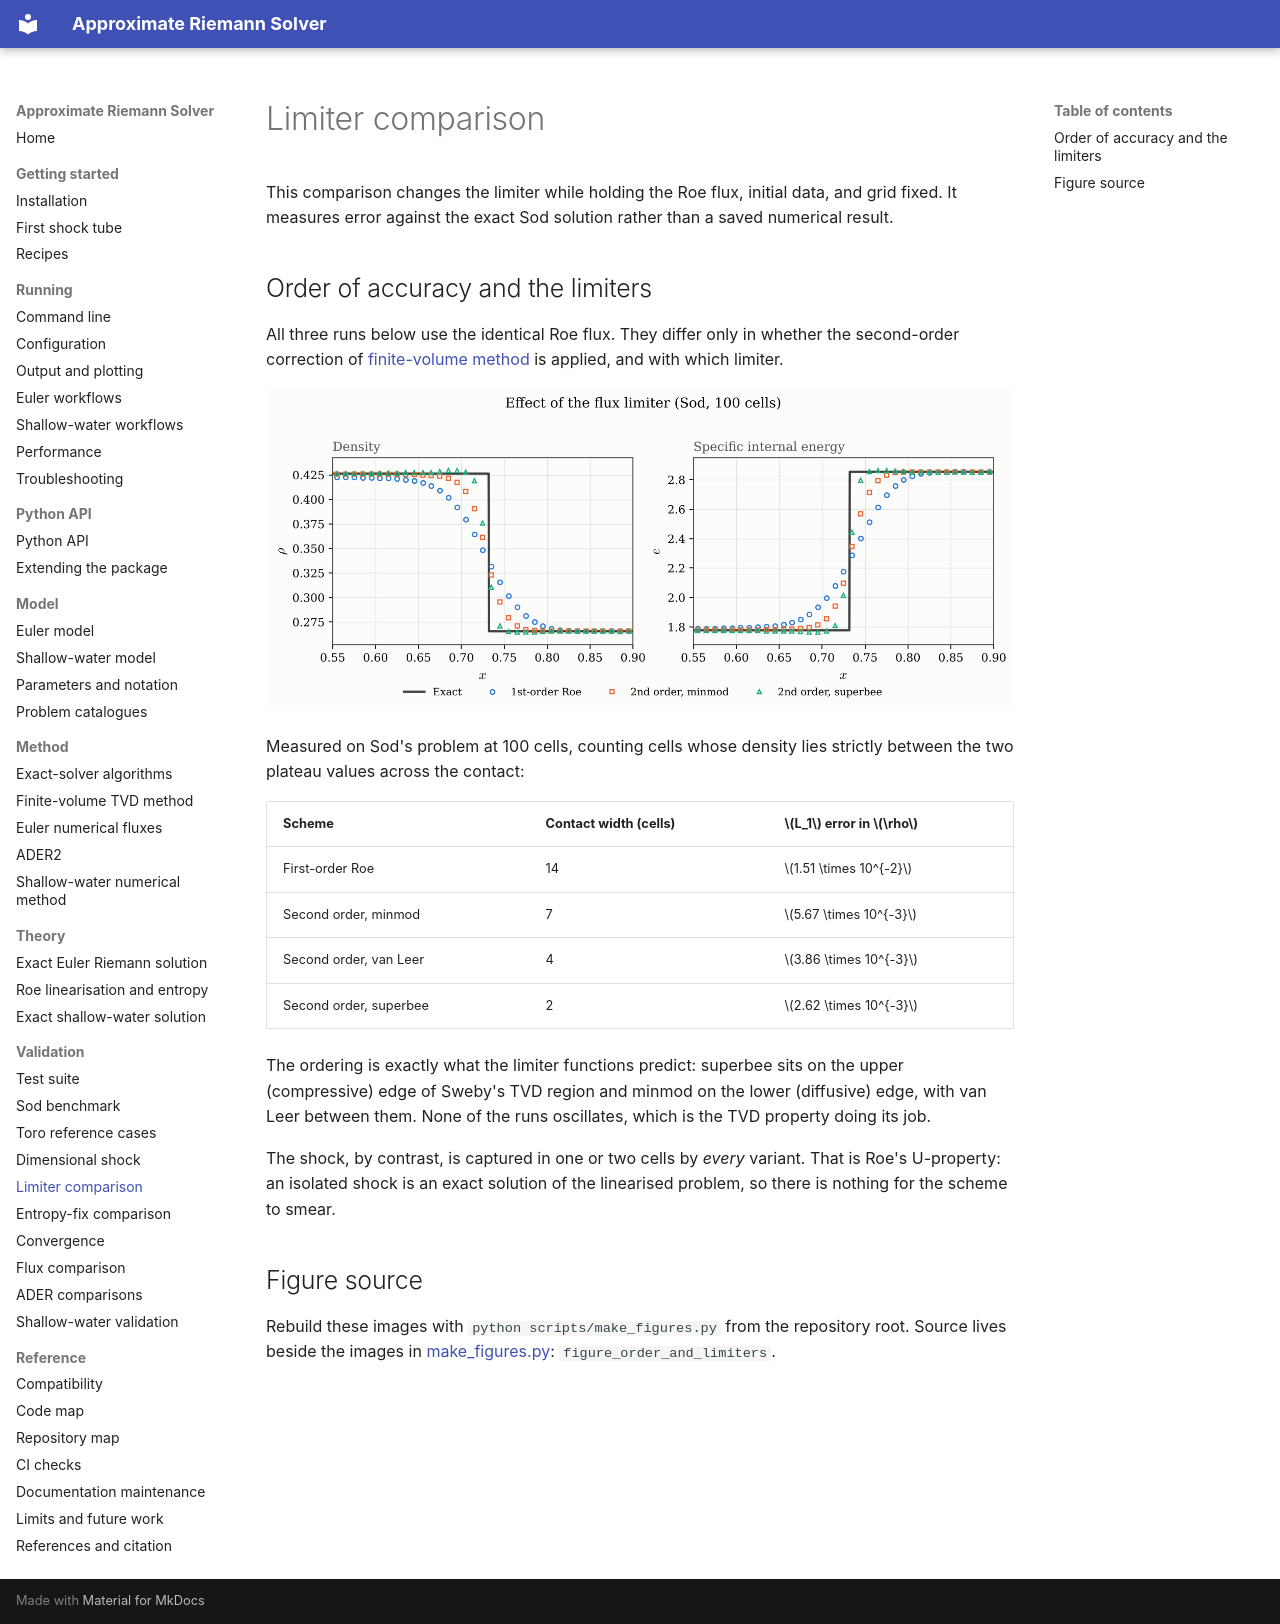

repository: mrodrig6/approximate_riemann_solver · page: validation/limiters.html · generator: mkdocs

# Limiter comparison

This comparison changes the limiter while holding the Roe flux, initial data, and grid
fixed. It measures error against the exact Sod solution rather than a saved numerical
result.

## Order of accuracy and the limiters

All three runs below use the identical Roe flux. They differ only in whether the
second-order correction of [finite-volume method](../method/finite-volume.md) is
applied, and with which limiter.

![Effect of the flux limiter, zoomed on the contact](../figures/limiter_comparison.png)

Measured on Sod's problem at 100 cells, counting cells whose density lies strictly
between the two plateau values across the contact:

| Scheme                 | Contact width (cells) | $L_1$ error in $\rho$ |
| ---------------------- | --------------------- | --------------------- |
| First-order Roe        | 14                    | $1.51 \times 10^{-2}$ |
| Second order, minmod   | 7                     | $5.67 \times 10^{-3}$ |
| Second order, van Leer | 4                     | $3.86 \times 10^{-3}$ |
| Second order, superbee | 2                     | $2.62 \times 10^{-3}$ |

The ordering is exactly what the limiter functions predict: superbee sits on the upper
(compressive) edge of Sweby's TVD region and minmod on the lower (diffusive) edge, with
van Leer between them. None of the runs oscillates, which is the TVD property doing its
job.

The shock, by contrast, is captured in one or two cells by *every* variant. That is
Roe's U-property: an isolated shock is an exact solution of the linearised problem, so
there is nothing for the scheme to smear.

## Figure source

Rebuild these images with `python scripts/make_figures.py` from the repository root.
Source lives beside the images in [make_figures.py](../figures/make_figures.py):
`figure_order_and_limiters`.
